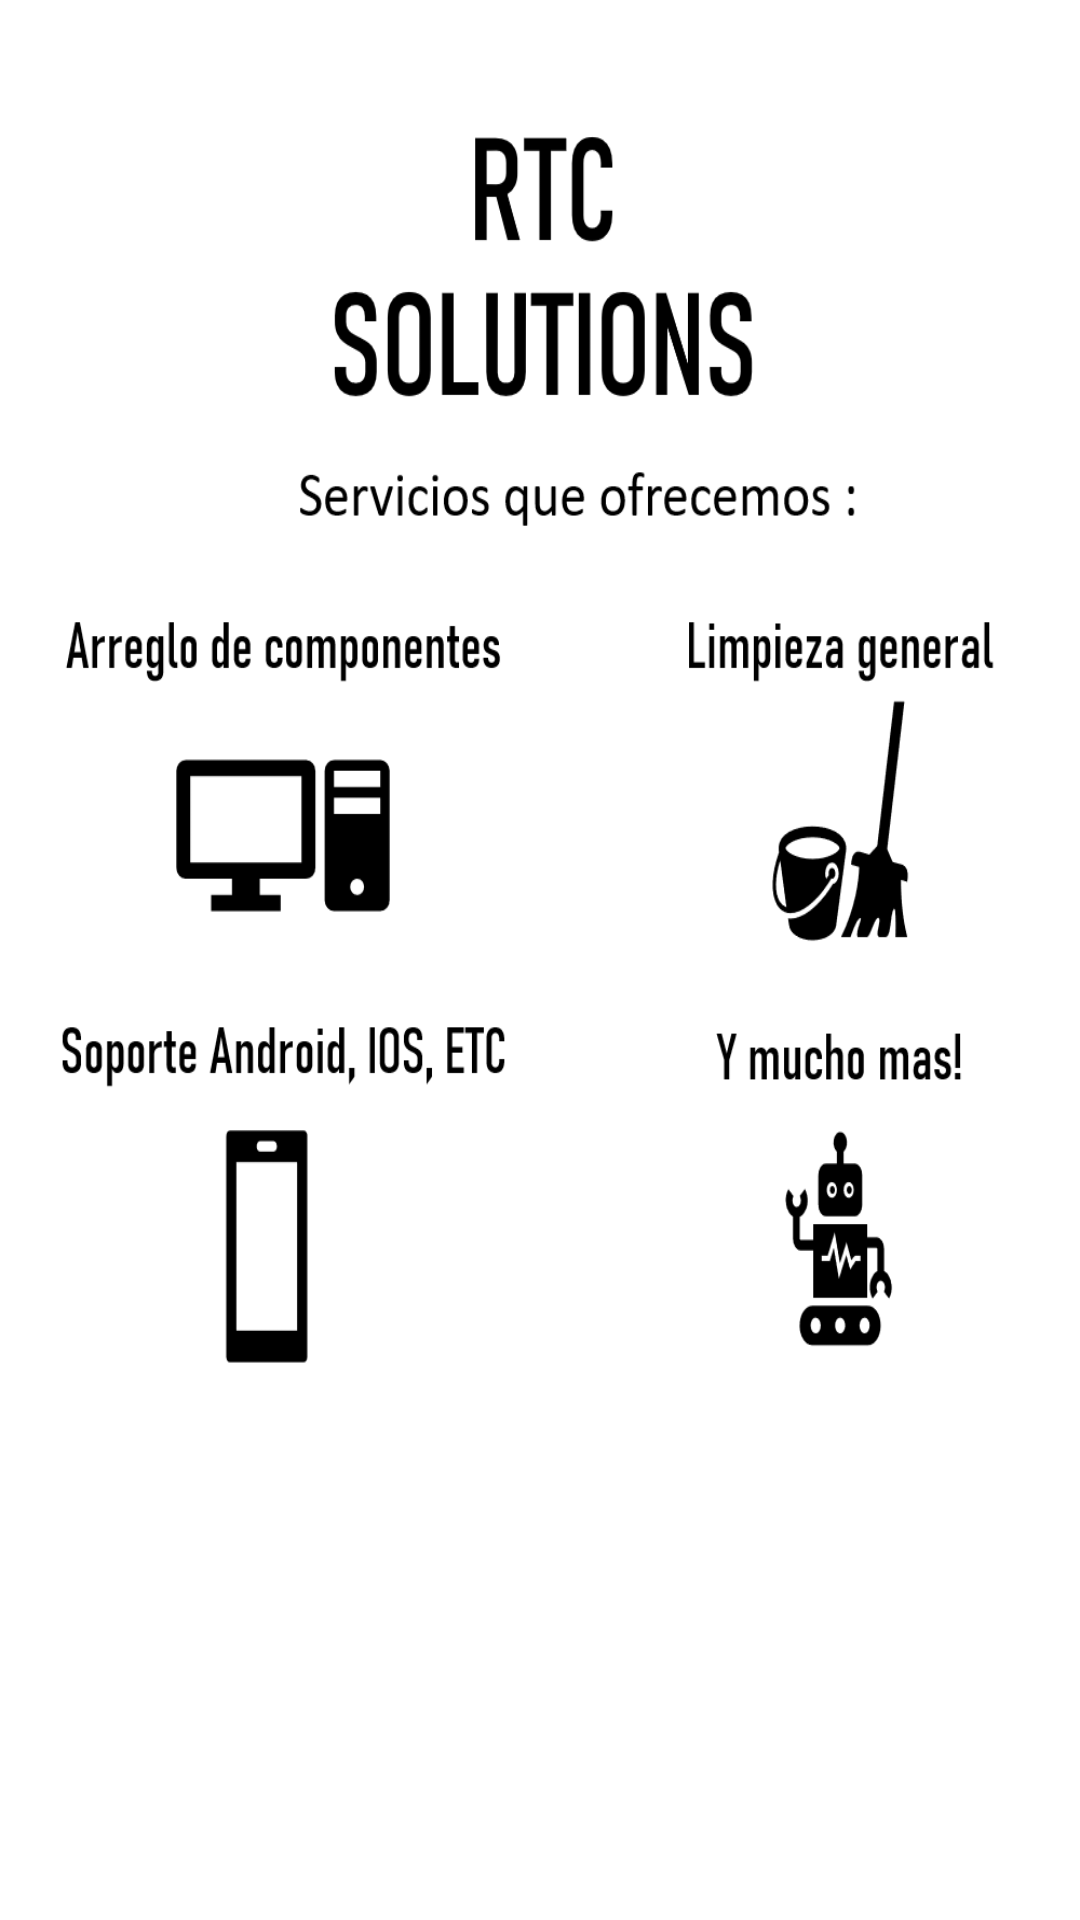

Android layout source for this screen:
<!-- AndroidManifest.xml: application theme Theme.rtc -->
<!-- res/layout/fragment_gallery.xml -->
<?xml version="1.0" encoding="utf-8"?>
<androidx.constraintlayout.widget.ConstraintLayout xmlns:android="http://schemas.android.com/apk/res/android"
    xmlns:app="http://schemas.android.com/apk/res-auto"
    xmlns:tools="http://schemas.android.com/tools"
    android:layout_width="match_parent"
    android:layout_height="match_parent"
    android:background="@drawable/serviciosofrecidos"
    tools:context=".ui.gallery.GalleryFragment">

    <TextView
        android:id="@+id/text_gallery"
        android:layout_width="match_parent"
        android:layout_height="wrap_content"
        android:layout_marginStart="8dp"
        android:layout_marginTop="8dp"
        android:layout_marginEnd="8dp"
        android:textAlignment="center"
        android:textSize="20sp"
        app:layout_constraintBottom_toBottomOf="parent"
        app:layout_constraintEnd_toEndOf="parent"
        app:layout_constraintHorizontal_bias="1.0"
        app:layout_constraintStart_toStartOf="parent"
        app:layout_constraintTop_toTopOf="parent"
        app:layout_constraintVertical_bias="0.049" />
</androidx.constraintlayout.widget.ConstraintLayout>
<!-- resources referenced by this layout -->
<resources>
  <!-- drawable serviciosofrecidos: png bitmap (drawable-v24, 72852 bytes) -->
  <style name="Theme.rtc" parent="Theme.MaterialComponents.Light.NoActionBar">
          
          <item name="colorPrimary">@color/celeste</item>
          <item name="colorPrimaryVariant">@color/black</item>
          <item name="colorOnPrimary">@color/white</item>
          
          <item name="colorSecondary">@color/celeste</item>
          <item name="colorSecondaryVariant">@color/teal_700</item>
          <item name="colorOnSecondary">@color/black</item>
          
          <item name="android:statusBarColor" tools:targetApi="l">?attr/colorPrimaryVariant</item>
          
      </style>
  <color name="celeste">#32B5FF</color>
  <color name="black">#FF000000</color>
  <color name="white">#FFFFFFFF</color>
  <color name="teal_700">#FF018786</color>
</resources>
